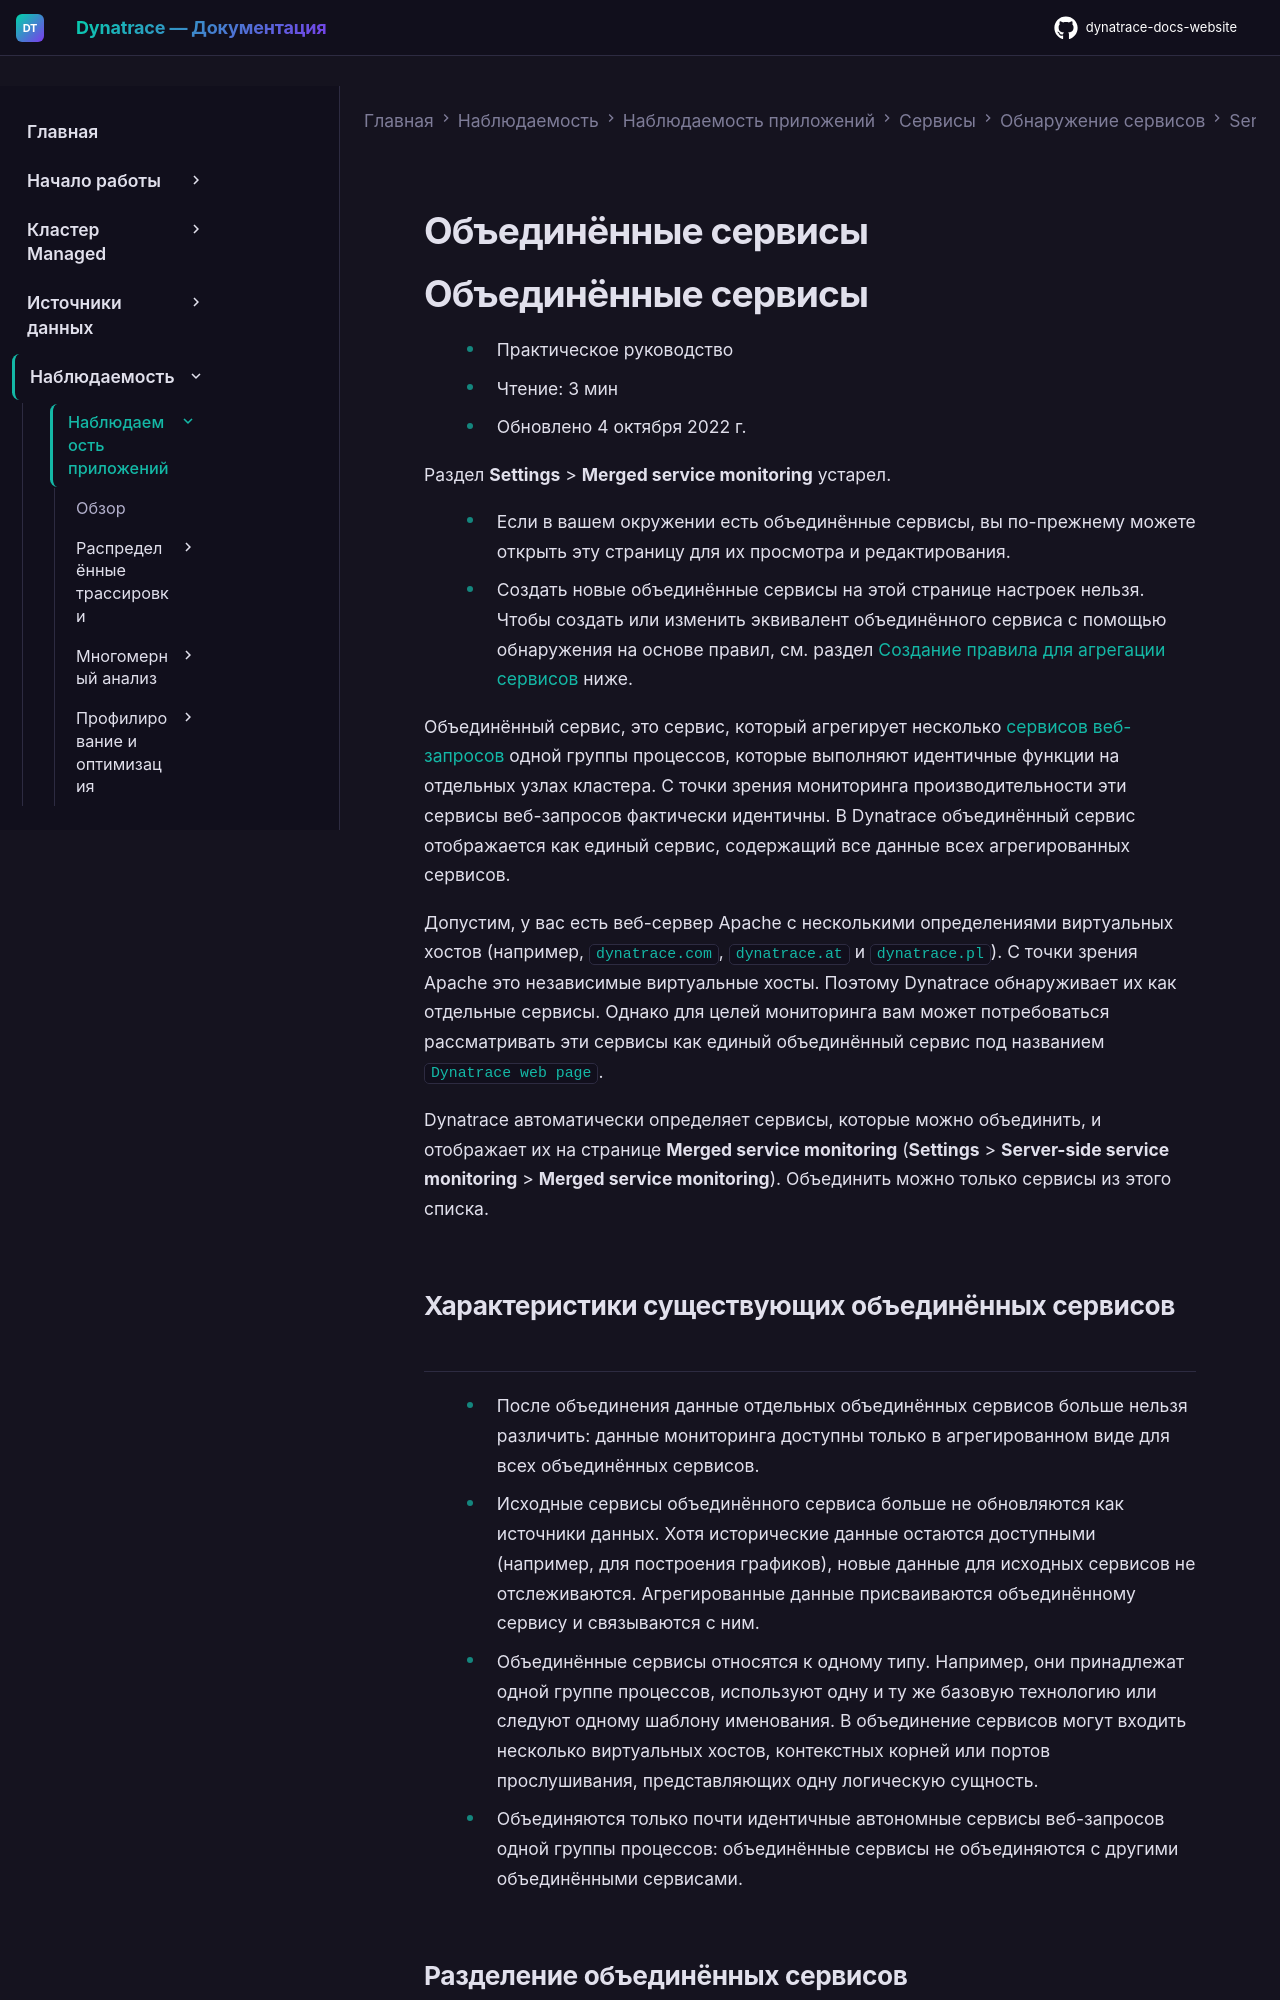

repository: Yerkebulan-Ardabayev/dynatrace-docs-website · page: managed-ru/observe/application-observability/services/service-detection/service-detection-v1/service-types/merged-services/index.html · generator: mkdocs

---
title: Объединённые сервисы
source: https://docs.dynatrace.com/managed/observe/application-observability/services/service-detection/service-detection-v1/service-types/merged-services
scraped: 2026-05-12T12:03:08.375246
---

# Объединённые сервисы

# Объединённые сервисы

* Практическое руководство
* Чтение: 3 мин
* Обновлено 4 октября 2022 г.

Раздел **Settings** > **Merged service monitoring** устарел.

* Если в вашем окружении есть объединённые сервисы, вы по-прежнему можете открыть эту страницу для их просмотра и редактирования.
* Создать новые объединённые сервисы на этой странице настроек нельзя. Чтобы создать или изменить эквивалент объединённого сервиса с помощью обнаружения на основе правил, см. раздел [Создание правила для агрегации сервисов](#create-merged-service) ниже.

Объединённый сервис, это сервис, который агрегирует несколько [сервисов веб-запросов](/managed/observe/application-observability/services/service-detection/service-detection-v1#web-request-service "Узнайте, как обнаружение сервисов Dynatrace v1 обнаруживает и именует разные типы сервисов.") одной группы процессов, которые выполняют идентичные функции на отдельных узлах кластера. С точки зрения мониторинга производительности эти сервисы веб-запросов фактически идентичны. В Dynatrace объединённый сервис отображается как единый сервис, содержащий все данные всех агрегированных сервисов.

Допустим, у вас есть веб-сервер Apache с несколькими определениями виртуальных хостов (например, `dynatrace.com`, `dynatrace.at` и `dynatrace.pl`). С точки зрения Apache это независимые виртуальные хосты. Поэтому Dynatrace обнаруживает их как отдельные сервисы. Однако для целей мониторинга вам может потребоваться рассматривать эти сервисы как единый объединённый сервис под названием `Dynatrace web page`.

Dynatrace автоматически определяет сервисы, которые можно объединить, и отображает их на странице **Merged service monitoring** (**Settings** > **Server-side service monitoring** > **Merged service monitoring**). Объединить можно только сервисы из этого списка.
